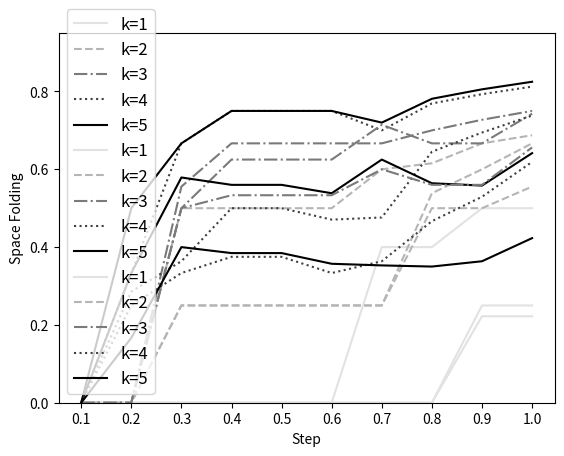

This figure's Python source:
# imports
import numpy as np
import matplotlib.pyplot as plt
from functools import reduce


def relu(x) -> np.ndarray:
    """
    ReLU activation function.
    """
    return np.maximum(x, 0)


def get_codes(vec: np.ndarray) -> np.ndarray:
    """
    Binarizes the input vector by setting strictly positive elements to 1 and non-positive elements to 0.

    This function takes a numpy array as input and returns a new array of the same shape with
    all strictly positive elements set to 1 and all other elements set to 0.

    Parameters
    ----------
    vec : np.ndarray
        The input numpy array to be binarized.

    Returns
    -------
    np.ndarray
        A numpy array of the same shape as the input `vec` with strictly positive elements set to 1
        and non-positive elements set to 0.

    """
    return np.atleast_1d((vec > 0).astype(int))


def SF_measure(max_range, eff_path) -> np.ndarray:
    """
    Computes the space foldings (SF) measure given a maximum range and effective path values.

    The space foldings (SF) measure is calculated by dividing the maximum range by the corresponding
    effective path values. Any resulting NaN or infinity values are replaced with 1.

    Parameters
    ----------
    max_range : float
        The maximum range value to be divided by the effective path values.
    eff_path : np.ndarray
        A numpy array containing the effective path values.

    Returns
    -------
    np.ndarray
        A numpy array of the same shape as `eff_path` with the calculated space foldings (SF) measure
        for each element. Any NaN or infinity values are replaced with 1.
    """
    helper = max_range / eff_path
    mask = np.logical_or(np.isnan(helper), np.isinf(helper))
    helper[mask] = 1
    return helper


def convex_combination(initial_point: np.ndarray,
                       final_point: np.ndarray,
                       weights: np.ndarray) -> np.ndarray:
    """
    Computes a convex combination of two points given an array of weights.

    The function takes two numpy arrays representing points and an array of weights. It calculates
    a convex combination of the two points for each weight, assuming the weights are increasing.
    The resulting array has the same shape as the input points and contains the convex combination
    of the two points for each corresponding weight.

    Parameters
    ----------
    initial_point : np.ndarray
        The initial point (numpy array) in the convex combination.
    final_point : np.ndarray
        The final point (numpy array) in the convex combination.
    weights : np.ndarray
        A numpy array containing the weights used for the convex combination. Each weight must be
        in the range [0, 1].

    Returns
    -------
    np.ndarray
        A numpy array of the same shape as the input points, containing the convex combination of
        the two points for each corresponding weight.

    Raises
    ------
    AssertionError
        If any weight is outside the range [0, 1].

    """
    assert min(weights) >= 0 and max(weights) <= 1, 'Weight outside of range'
    return np.expand_dims(1 - weights, axis=1) * initial_point + np.expand_dims(weights, axis=1) * final_point


def get_weights_A(n_recursions: int) -> list:
    """
    Generates a list of weights for a neural network (Repr. A) with a specific number of recursions.

    This function constructs a list of weights and biases for a neural network with `n_recursions`
    number of layers. The weights and biases are defined as numpy arrays. The resulting list
    contains tuples, where the first element is a weight matrix and the second element is a bias
    vector.

    Parameters
    ----------
    n_recursions : int
        The number of recursions (layers) in the neural network for which the weights will be generated.

    Returns
    -------
    list
        A list of tuples containing the weights and biases for each layer in the neural network.
        Each tuple contains a weight matrix as the first element and a bias vector as the second element.

    """
    W_1 = np.array([[3, 0], [-3, 0], [0, 1]])
    b_1 = np.array([-2, 1, 0])
    W_2 = np.array([[1, 1, 0], [0, 0, 1]])
    # the last layer
    W_top = np.array([-1 / 2, 1])
    b_top = np.array([-1 / 2])

    weights = []
    for _ in range(n_recursions):
        weights.append([W_1, b_1])
        weights.append(W_2)

    weights.append([W_top, b_top])
    return weights


# weights for representation B and C

def weights_odd_elem_case(weight_array) -> np.ndarray:
    """
    Transforms the weight array to handle the odd element case.

    This function takes a weight array and modifies it by adding rows and columns to handle the
    odd element case. The resulting array has one more column and two more rows than the input array.

    Parameters
    ----------
    weight_array : np.ndarray
        The input weight array to be transformed.

    Returns
    -------
    np.ndarray
        The transformed weight array with an additional column and two additional rows.
    """
    weight_array = np.c_[weight_array, np.zeros(weight_array.shape[0])]
    # np.concatenate((weight_array, np.zeros((weight_array.shape[0], 1))), axis=1)
    helper = np.zeros((2, weight_array.shape[1]))
    helper[0, -1] = 1
    helper[1, -1] = -1
    weight_array = np.r_[weight_array, helper]
    return weight_array


def signs_odd_elem_case(signs_array) -> np.ndarray:
    """
    Transforms the signs array to handle the odd element case.

    This function takes a signs array and modifies it by adding rows and columns to handle the
    odd element case. The resulting array has one more row and two more columns than the input array.

    Parameters
    ----------
    signs_array : np.ndarray
        The input signs array to be transformed.

    Returns
    -------
    np.ndarray
        The transformed signs array with an additional row and two additional columns.

    """
    weight_array = np.r_[signs_array, np.zeros(signs_array.shape[1])[np.newaxis, :]]
    helper = np.zeros((2, weight_array.shape[0])).T
    helper[-1, -1] = -1
    helper[-1, -2] = 1
    weight_array = np.c_[weight_array, helper]
    return weight_array


class PrepareWeights:
    """
    For preparing weights of representations B and C
    """

    def __init__(self, representation: str):

        if representation == 'B':
            self.A = np.array([[0, 1], [0, -1], [-1, 1]])
            self.S = np.array([1, -1, -1])
        elif representation == 'C':
            self.A = np.array([[1, 1], [-1, -1], [-1, 1], [1, -1]])
            self.S = np.array([1, -1, -1, -1]) / 2
        else:
            raise ValueError(f'Unknown representation {representation}')

    def min_representation_by_relus(self, vec: np.ndarray) -> tuple:
        """
        Prepare ReLU architecture to describe minimum function.
        """
        n = vec.T.shape[0]  # vec.shape[1] if vec.ndim == 2 else vec.shape[0]
        n += (n + 1) % 2  # add 1 if n is even else 0
        S_1 = np.kron(np.eye((n - 1) // 2), self.S)
        W_1 = np.kron(np.eye((n - 1) // 2), self.A)
        if vec.T.shape[0] % 2:
            W_1 = weights_odd_elem_case(np.squeeze(W_1))  # expand and attach 1 and -1
            S_1 = signs_odd_elem_case(S_1)

        return S_1, W_1, relu(W_1 @ vec.T)

    def output_weights(self, arr: np.ndarray) -> list:
        """
        For representations B & C
        """
        arr = np.squeeze(arr)
        weights = []
        S_m_holder = None
        while arr.shape[0] > 1:  # nb of (repeated) hyperplanes
            S_m, W_m, pre_code = self.min_representation_by_relus(arr.T)
            arr = S_m @ pre_code
            # W_m is the first weight matrix by which we matmul the input
            weights.append(W_m if S_m_holder is None else W_m @ S_m_holder)
            S_m_holder = S_m  # previous value of S_m
        weights.append(self.S)
        return weights


# for creating hyperplanes of CantorNet

def get_y_coordinates(nb_recursion: int) -> np.ndarray:
    """
    Get y coordinates of the ragged shape, alternating between 1 and 1/2.

    :param nb_recursion: Number of times the ragged surface will oscillate between 1 and 1/2
    :return: NumPy array with y coordinates
    """
    y_coord = np.repeat([1, 1 / 2], 2).tolist()
    y_coord = np.ravel([y_coord] * np.power(2, nb_recursion))
    y_coord = np.append(y_coord[1:], 1)
    return y_coord


def match_coordinates(x_coord, y_coord) -> tuple:
    """
    Match x_coord with y_coord to prepare points for hyperplane calculations.

    :param x_coord: NumPy array with x coordinates
    :param y_coord: NumPy array with y coordinates
    :return: Generator yielding pairs of points
    """
    x_coord = np.ravel(x_coord)
    joint_coord = np.c_[x_coord, y_coord]
    for coord_set1, coord_set2 in zip(joint_coord[:-1], joint_coord[1:]):
        yield coord_set1, coord_set2


def cantor(line_segment=[(0, 1)]):
    """
    Yield points which are the beginning and end of intervals removed from the Cantor set.

    :param line_segment: Initial interval
    :return: Generator yielding line segments
    """
    third = lambda interval: (interval[1] - interval[0]) / 3
    while True:
        yield line_segment
        line_segment = [((k[0], k[0] + third(k)), (k[1] - third(k), k[1])) for k in line_segment]
        line_segment = reduce(lambda x, y: x + y, line_segment)


def get_coord_batches(n_recursions):
    """
    Get pairs of points for determining hyperplane equations.

    :param n_recursions: Number of recursions for Cantor set
    :return: Generator yielding pairs of points
    """
    get_x_coordinates = {}
    g = cantor()

    for i in range(n_recursions + 1):
        get_x_coordinates[str(i)] = next(g)

    del get_x_coordinates['0']

    y_coord = get_y_coordinates(n_recursions - 1)
    coord_batches = match_coordinates(get_x_coordinates[str(n_recursions)], y_coord)
    return coord_batches


def get_hyperplane_equation(coord_batch) -> tuple:
    """
    Returns coefficients of a general equation of a hyperplane.

    :param coord_batch: NumPy array containing coordinates for two points
    :return: Tuple with coefficients of the hyperplane equation
    """
    x1, y1, x2, y2 = coord_batch
    assert x1 != x2, "Degenerate points, can't fit a hyperplane."
    A = y1 - y2
    B = x2 - x1
    C = x1 * y2 - x2 * y1
    return [A, B], C


def get_ABC_coeff(n_recursions: int) -> tuple:
    """
    Get A, B, C coefficients of general hyperplane equations.

    :param n_recursions: Number of recursions for Cantor set
    :return: Tuple with lists of coefficients A, B and C
    """
    coord_batches = get_coord_batches(n_recursions)

    AB_coeff, C_coeff = [], []
    for coord_batch in coord_batches:
        AB, C = get_hyperplane_equation(np.ravel(coord_batch))
        AB_coeff.append(AB)  #
        C_coeff.append(C)

    return AB_coeff, np.ravel(C_coeff)


def get_weights(n_recursions: int, points: np.ndarray, representation: str) -> np.ndarray:
    """
    Calculate weights based on the specified representation.

    Args:
        n_recursions (int): The number of recursions.
        points (np.ndarray): The points to transform.
        representation (str): The representation type ('A', 'B', or 'C').

    Returns:
        np.ndarray: The calculated weights.

    Raises:
        ValueError: If an unknown representation is provided.
    """

    coeff_ab, coeff_c = get_ABC_coeff(n_recursions)
    # matrix multiply points with hyperplanes coefficients, later recover the shapes
    y = np.matmul(coeff_ab, points.T)  # y=hyperplane_values
    y += coeff_c if points.ndim == 1 else coeff_c[:, np.newaxis]

    if n_recursions == 1:
        cantor_shape = y
    else:
        dents = [np.max([y[4 * k - 2], y[4 * k - 1], y[4 * k]], axis=0) for k in range(1, y.shape[0] // 4 + 1)]
        try:
            cantor_shape = np.vstack((y[0], y[1], y[-1], np.asarray(dents)))
        except ValueError:
            cantor_shape = np.hstack((y[0], y[1], y[-1], np.asarray(dents)))

    prepare_weights = PrepareWeights(representation=representation)
    weights = prepare_weights.output_weights(relu(cantor_shape))
    weights.insert(0, relu(cantor_shape))
    return weights


# functions to get Hamming distances necessary for the computation of space foldings measure

def concat_or_reshape(current_x, previous_x):
    """
    Concatenate or reshape the current array with the previous one. If the arrays have different
    dimensions, it reshapes the current array to match the dimension of the previous one.

    Args:
        current_x (np.array): The current input array.
        previous_x (np.array): The previous input array.

    Returns:
        np.array: A concatenated or reshaped array.
    """
    current_codes = get_codes(current_x)
    if previous_x.size == 0:
        return current_codes

    if current_codes.ndim == 1:
        current_codes = current_codes.reshape(-1, 1)

    try:
        return np.concatenate((previous_x, current_codes), axis=1)
    except ValueError:
        return np.concatenate((previous_x, np.atleast_2d(current_codes)), axis=1)


def get_hamming_distances_A(weights, x1, x2):
    """
    Get Hamming distances between the input points x1 and x2 for representation A
    :param weights: list of weights for each layer
    :param x1: first input point
    :param x2: second input point
    :return: list of Hamming distances
    """
    codes_x1 = np.empty(0)
    codes_x2 = np.empty(0)
    x1 = np.atleast_2d(x1)
    x2 = np.atleast_2d(x2)
    for weight in weights:
        w, b = (weight[0], weight[1]) if isinstance(weight, list) else (weight, 0)
        x1 = relu(np.matmul(w, x1.T).T + b)
        x2 = relu(np.matmul(w, x2.T).T + b)

        codes_x1 = concat_or_reshape(current_x=get_codes(x1), previous_x=codes_x1)
        codes_x2 = concat_or_reshape(current_x=get_codes(x2), previous_x=codes_x2)

    dists = np.sum(codes_x1 != codes_x2, axis=1) if codes_x1.ndim == 2 else np.sum(codes_x1 != codes_x2)
    return dists


def zero_if_close(vec: np.array) -> np.array:
    """
    Adjusts the input vector by replacing elements close to zero with zero.

    This function checks if all elements in the input vector `vec` are close enough to zero within
    a specified tolerance. If they are, the function returns a vector of the same shape with all elements
    set to zero. If not, the input vector is returned unchanged.

    Parameters
    ----------
    vec : np.array
        The input vector (numpy array) to be checked and potentially adjusted for numerical precision issues.

    Returns
    -------
    np.array
        A numpy array of the same shape as `vec` with elements close to zero replaced by zero, or the
        original input vector if no elements are close enough to zero.
    """
    if np.allclose(vec, np.zeros(vec.shape), rtol=1e-17):
        return np.atleast_1d(np.zeros(vec.shape))
    else:
        return vec


def get_hamming_distances_BC(weights, weights2):
    """
    Calculate the Hamming distances between two sets of weights using representation B and C.

    Args:
        weights (array-like): The first set of weights.
        weights2 (array-like): The second set of weights.

    Returns:
        list: A list of Hamming distances between the two sets of weights.
    """
    codes_x1 = np.empty(0)
    codes_x2 = np.empty(0)

    for idx, (weight1, weight2) in enumerate(zip(weights, weights2)):
        if idx == 0:
            x1, x2 = weight1, weight2  # init weights[0] (B and C were already multiplied)
        else:
            x1 = zero_if_close(relu(weight1 @ x1))
            x2 = zero_if_close(relu(weight2 @ x2))

        try:
            codes_x1 = np.concatenate((codes_x1, get_codes(x1)))  # if codes_x1 is a vector and codes_x2 is a matrix
        except ValueError:
            codes_x1 = np.concatenate((codes_x1, np.atleast_2d(get_codes(x1)))) if codes_x1.size else get_codes(x1)

        codes_x2 = np.concatenate((codes_x2, np.atleast_2d(get_codes(x2)))) if codes_x2.size else get_codes(x2)

    dists = np.sum(codes_x1 != codes_x2, axis=0) if codes_x1.ndim == 2 else np.sum(codes_x1 != codes_x2.T, axis=1)

    return dists


# get space folding measurements

def measure_range(x_1: np.ndarray,
                  x_2: np.ndarray,
                  weights: np.ndarray,
                  n_recursions: int,
                  representation: str) -> tuple:
    """
    for measuring space foldedness, returning nominator & denominator
    """
    assert representation in ('A', 'B', 'C'), f'Unknown representation {representation}'
    points_in_between = convex_combination(x_1, x_2, weights)

    if representation in ('B', 'C'):
        weights_initial_point = get_weights(points=points_in_between[0],
                                            n_recursions=n_recursions,
                                            representation=representation)

        weights_points_between = get_weights(points=points_in_between,
                                             n_recursions=n_recursions,
                                             representation=representation)  # inputs are always 2d

        delta = get_hamming_distances_BC(
            weights_initial_point,
            [weights_points_between[0][:, 1:]] + weights_points_between[1:]
        )

        eff_path = get_hamming_distances_BC(
            [weights_points_between[0][:, :-1]] + weights_points_between[1:],
            [weights_points_between[0][:, 1:]] + weights_points_between[1:]
        )
    else:
        weights = get_weights_A(n_recursions)
        delta = get_hamming_distances_A(weights=weights, x1=x_1, x2=points_in_between[1:])
        # max_n | \sum_{i=1}^n [ d(\pi_{i+1},\pi_1) - d(\pi_i,\pi_1) ] |
        eff_path = get_hamming_distances_A(weights=weights, x1=points_in_between[:-1], x2=points_in_between[1:])

    return np.asarray(delta), np.asarray(eff_path)


def get_space_foldings_measure(X_1: np.ndarray, X_2: np.ndarray, representation: str) -> list:
    """
    Calculate space-folding measure between two sets of points in a given representation.

    Parameters:
    X_1 (np.ndarray): First set of points.
    X_2 (np.ndarray): Second set of points.
    representation (str): Type of representation for calculating the measure.

    Returns:
    np.ndarray: Space-folding measure between X_1 and X_2.
    """
    sf_measure_ = []
    for n_recursions in range(1, 6):
        delta, eff_path = measure_range(X_1, X_2, np.arange(0, 11, 1) / 10, n_recursions, representation)
        sf_measure = SF_measure(max_range=np.maximum.accumulate(delta), eff_path=np.cumsum(eff_path))
        sf_measure_.append(sf_measure)
    return sf_measure_


from matplotlib.cm import get_cmap

def sf_measure_cantornet(sf_measure_):
    x = np.arange(1, 11, 1) / 10
    labels = ['k=1', 'k=2', 'k=3', 'k=4', 'k=5']
    greys = get_cmap('Greys')
    linestyles = ['-', '--', '-.', ':', '-']
    for i, sf_measure in enumerate((1 - np.asarray(sf_measure_))):
        plt.plot(x, sf_measure, label=labels[i], color=greys((i + 1) * 0.2), linestyle=linestyles[i])

    plt.xlabel('Step')
    plt.ylim(0, .95)
    #     plt.grid()
    plt.xticks(x, x)  # to display every value on x-axis
    plt.ylabel('Space Folding')
    plt.legend(fontsize=12)
    plt.show()


if __name__ == '__main__':
    sf_measure_A = get_space_foldings_measure(np.array([0, 3 / 4]), np.array([1, 3 / 4]), 'A')
    sf_measure_B = get_space_foldings_measure(np.array([0, 3 / 4]), np.array([1, 3 / 4]), 'B')
    sf_measure_C = get_space_foldings_measure(np.array([0, 3 / 4]), np.array([1, 3 / 4]), 'C')
    sf_measure_cantornet(sf_measure_A)
    sf_measure_cantornet(sf_measure_B)
    sf_measure_cantornet(sf_measure_C)
